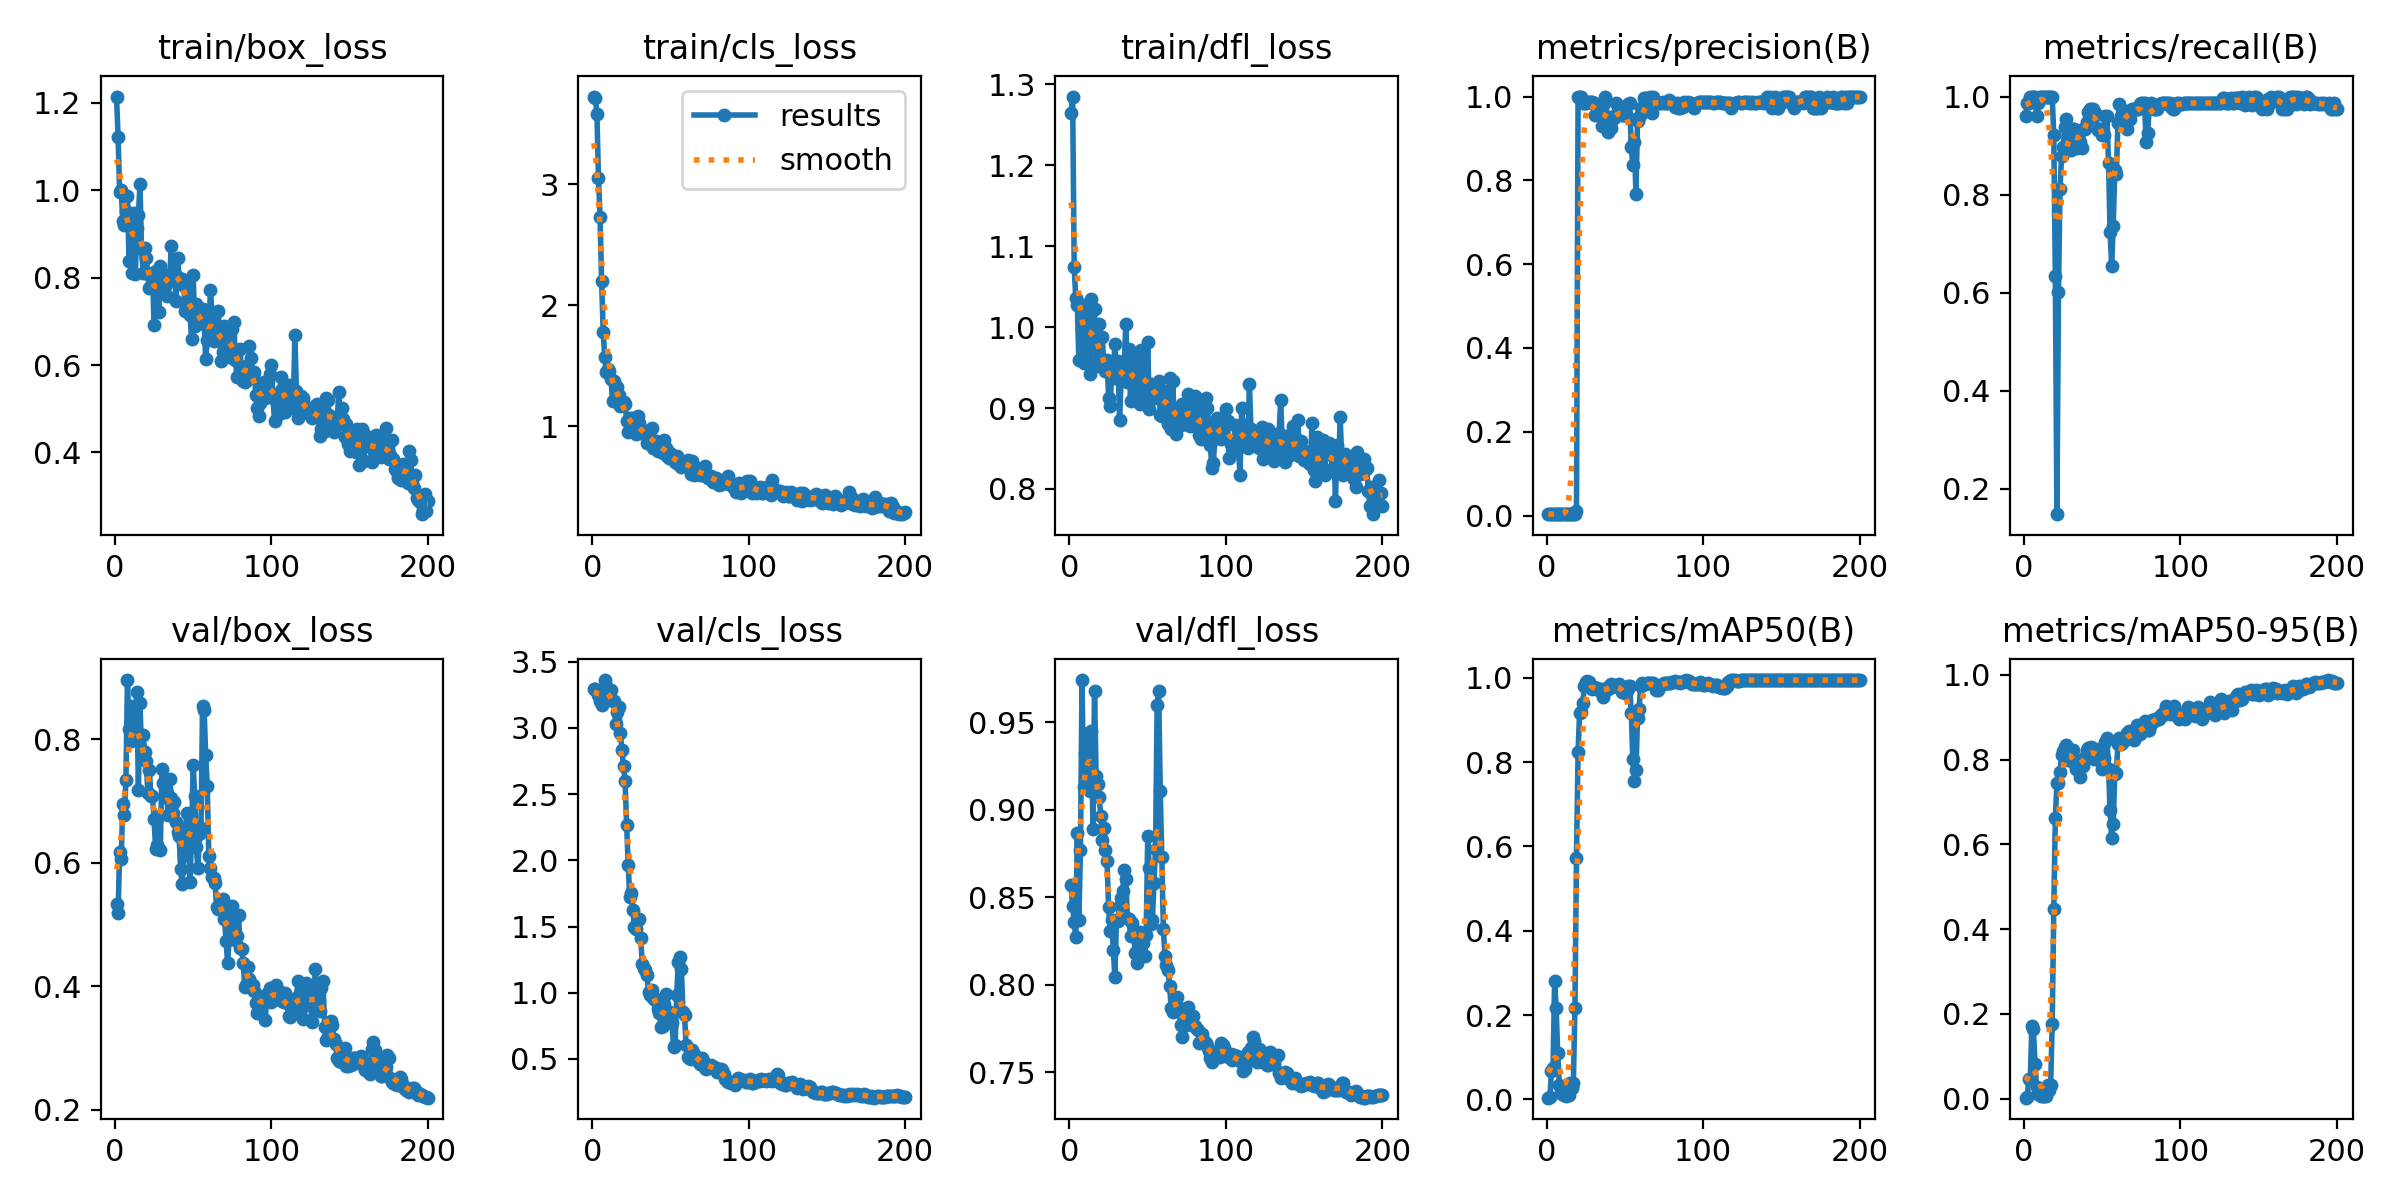

Values plotted in this chart, from the file beside it:
epoch, time, train/box_loss, train/cls_loss, train/dfl_loss, metrics/precision(B), metrics/recall(B), metrics/mAP50(B), metrics/mAP50-95(B), val/box_loss, val/cls_loss, val/dfl_loss, lr/pg0, lr/pg1, lr/pg2
1, 12.2, 1.214, 3.722, 1.264, 0.0032, 0.9605, 0.00386, 0.00261, 0.5327, 3.292, 0.857, 4e-05, 4e-05, 4e-05
2, 12.84, 1.123, 3.708, 1.285, 0.00329, 0.9868, 0.00438, 0.00316, 0.518, 3.295, 0.8448, 9.9505e-05, 9.9505e-05, 9.9505e-05
3, 13.34, 0.9956, 3.576, 1.075, 0.00329, 0.9868, 0.06829, 0.04618, 0.617, 3.276, 0.8358, 0.0001584, 0.0001584, 0.0001584
4, 13.85, 0.9996, 3.048, 1.036, 0.00333, 1, 0.07372, 0.04781, 0.6063, 3.247, 0.8271, 0.0002167, 0.0002167, 0.0002167
5, 14.35, 0.9304, 2.73, 1.027, 0.00333, 1, 0.28, 0.1712, 0.6955, 3.202, 0.8865, 0.0002745, 0.0002745, 0.0002745
6, 14.86, 0.9216, 2.201, 0.9589, 0.00333, 1, 0.2155, 0.1638, 0.6778, 3.174, 0.8368, 0.0003316, 0.0003316, 0.0003316
7, 15.36, 0.9532, 1.783, 1.029, 0.00333, 1, 0.1089, 0.08286, 0.733, 3.243, 0.877, 0.0003881, 0.0003881, 0.0003881
8, 15.86, 0.9861, 1.57, 0.997, 0.0032, 0.9605, 0.03484, 0.02726, 0.8954, 3.362, 0.974, 0.0004441, 0.0004441, 0.0004441
9, 16.37, 0.8383, 1.449, 0.9552, 0.00329, 0.9868, 0.01483, 0.01107, 0.8163, 3.317, 0.913, 0.0004994, 0.0004994, 0.0004994
10, 16.87, 0.9452, 1.478, 1.015, 0.00333, 1, 0.01217, 0.00892, 0.797, 3.278, 0.9323, 0.0005542, 0.0005542, 0.0005542
11, 17.38, 0.8098, 1.456, 0.9805, 0.00333, 1, 0.00965, 0.00699, 0.8531, 3.284, 0.9415, 0.0006083, 0.0006083, 0.0006083
12, 17.88, 0.9468, 1.389, 1.029, 0.00333, 1, 0.00849, 0.00642, 0.8176, 3.291, 0.944, 0.0006619, 0.0006619, 0.0006619
13, 18.39, 0.8073, 1.212, 0.9426, 0.00333, 1, 0.00966, 0.00716, 0.8216, 3.203, 0.9107, 0.0007149, 0.0007149, 0.0007149
14, 18.98, 0.9129, 1.373, 1.035, 0.00333, 1, 0.00978, 0.00717, 0.8753, 3.205, 0.9449, 0.0007672, 0.0007672, 0.0007672
15, 19.49, 0.9436, 1.293, 0.9875, 0.00333, 1, 0.03755, 0.03194, 0.7176, 3.034, 0.8892, 0.000819, 0.000819, 0.000819
16, 19.99, 1.013, 1.327, 1.022, 0.00333, 1, 0.02773, 0.01965, 0.8579, 3.12, 0.968, 0.0008702, 0.0008702, 0.0008702
17, 20.49, 0.8652, 1.259, 0.9565, 0.00333, 1, 0.03925, 0.03177, 0.7826, 3.155, 0.9194, 0.0009208, 0.0009208, 0.0009208
18, 20.99, 0.8098, 1.165, 0.9522, 0.00333, 1, 0.2162, 0.1754, 0.807, 2.965, 0.9149, 0.0009708, 0.0009708, 0.0009708
19, 21.47, 0.8683, 1.177, 1.004, 0.01039, 0.9211, 0.5715, 0.4467, 0.7794, 2.832, 0.9073, 0.00102, 0.00102, 0.00102
20, 21.97, 0.8441, 1.202, 0.9567, 1, 0.6339, 0.8246, 0.6614, 0.764, 2.71, 0.8965, 0.001069, 0.001069, 0.001069
21, 22.46, 0.8084, 1.188, 0.9875, 1, 0.1484, 0.9175, 0.744, 0.7132, 2.599, 0.8825, 0.001117, 0.001117, 0.001117
22, 22.96, 0.7755, 1.044, 0.9506, 1, 0.6024, 0.9189, 0.745, 0.7493, 2.269, 0.8898, 0.001165, 0.001165, 0.001165
23, 23.46, 0.7806, 0.952, 0.9453, 0.984, 0.8121, 0.9411, 0.7699, 0.7085, 1.965, 0.8768, 0.001212, 0.001212, 0.001212
24, 23.96, 0.8113, 1.068, 0.96, 0.9853, 0.8796, 0.9804, 0.8102, 0.707, 1.722, 0.8706, 0.001258, 0.001258, 0.001258
25, 24.45, 0.6914, 0.9687, 0.9126, 0.9855, 0.8968, 0.99, 0.8213, 0.6703, 1.753, 0.8444, 0.001304, 0.001304, 0.001304
26, 24.95, 0.8147, 1.07, 0.902, 0.9862, 0.9379, 0.992, 0.8303, 0.6216, 1.622, 0.8307, 0.001349, 0.001349, 0.001349
27, 25.44, 0.788, 1.02, 0.9486, 0.9864, 0.9542, 0.9911, 0.8351, 0.628, 1.5, 0.8372, 0.001394, 0.001394, 0.001394
28, 25.95, 0.7221, 0.9399, 0.9367, 0.986, 0.9299, 0.9765, 0.7999, 0.6747, 1.482, 0.8199, 0.001438, 0.001438, 0.001438
29, 26.43, 0.8263, 1.086, 0.9788, 0.9859, 0.9217, 0.9747, 0.8262, 0.6204, 1.547, 0.8044, 0.001482, 0.001482, 0.001482
30, 26.93, 0.7884, 1.025, 0.9368, 0.9855, 0.8911, 0.9783, 0.8049, 0.7512, 1.559, 0.8368, 0.001524, 0.001524, 0.001524
31, 27.42, 0.7924, 0.9442, 0.958, 0.9556, 0.9342, 0.9749, 0.8234, 0.7282, 1.413, 0.8363, 0.001567, 0.001567, 0.001567
32, 28.01, 0.78, 0.9632, 0.8848, 0.9576, 0.9342, 0.9768, 0.7929, 0.7056, 1.218, 0.8449, 0.001608, 0.001608, 0.001608
33, 28.5, 0.7571, 0.9531, 0.9352, 0.9589, 0.922, 0.9728, 0.7786, 0.7128, 1.187, 0.8494, 0.00165, 0.00165, 0.00165
34, 29, 0.8068, 0.959, 0.9418, 0.9699, 0.8947, 0.9689, 0.7902, 0.6768, 1.174, 0.8538, 0.001673, 0.001673, 0.001673
35, 29.48, 0.7987, 0.8611, 0.953, 0.9307, 0.9079, 0.9744, 0.7772, 0.7358, 1.131, 0.8654, 0.001663, 0.001663, 0.001663
36, 29.98, 0.8729, 0.9182, 1.004, 0.9787, 0.9079, 0.9552, 0.7598, 0.7043, 1.008, 0.8607, 0.001654, 0.001654, 0.001654
37, 30.47, 0.7949, 0.8954, 0.9327, 1, 0.8941, 0.9684, 0.7989, 0.6795, 0.9846, 0.8379, 0.001644, 0.001644, 0.001644
38, 30.97, 0.8155, 0.9893, 0.9734, 0.9535, 0.9342, 0.9732, 0.7855, 0.6982, 1.021, 0.8378, 0.001634, 0.001634, 0.001634
39, 31.46, 0.7459, 0.8207, 0.9089, 0.9145, 0.9342, 0.9726, 0.8055, 0.6656, 0.9571, 0.8282, 0.001624, 0.001624, 0.001624
40, 31.97, 0.8442, 0.8828, 0.9602, 0.9351, 0.9478, 0.9806, 0.8232, 0.6499, 0.9438, 0.8352, 0.001614, 0.001614, 0.001614
41, 32.46, 0.7999, 0.8822, 0.9147, 0.9246, 0.9685, 0.9844, 0.8267, 0.6427, 0.9524, 0.8287, 0.001604, 0.001604, 0.001604
42, 32.96, 0.7978, 0.7988, 0.9111, 0.9484, 0.9737, 0.9775, 0.8201, 0.5889, 0.8747, 0.8182, 0.001594, 0.001594, 0.001594
43, 33.45, 0.7977, 0.8146, 0.9643, 0.9482, 0.9737, 0.9839, 0.8307, 0.5656, 0.844, 0.8127, 0.001584, 0.001584, 0.001584
44, 33.95, 0.7804, 0.8547, 0.9431, 0.9841, 0.9737, 0.9811, 0.8154, 0.6117, 0.7439, 0.8185, 0.001574, 0.001574, 0.001574
45, 34.44, 0.7243, 0.7831, 0.9055, 0.9609, 0.9691, 0.9815, 0.802, 0.6542, 0.7517, 0.83, 0.001564, 0.001564, 0.001564
46, 34.94, 0.7815, 0.8919, 0.9721, 0.9607, 0.9637, 0.9857, 0.8251, 0.68, 0.9127, 0.8246, 0.001554, 0.001554, 0.001554
47, 35.43, 0.7333, 0.8194, 0.9349, 0.9594, 0.9316, 0.9781, 0.8212, 0.6344, 0.9938, 0.8238, 0.001545, 0.001545, 0.001545
48, 35.93, 0.7142, 0.7531, 0.9284, 0.9558, 0.9342, 0.9663, 0.7996, 0.569, 0.7983, 0.8163, 0.001535, 0.001535, 0.001535
49, 36.42, 0.6593, 0.7372, 0.9151, 0.9567, 0.9342, 0.9666, 0.8003, 0.6449, 0.8227, 0.8283, 0.001525, 0.001525, 0.001525
50, 36.92, 0.8058, 0.7787, 0.9818, 0.9741, 0.9211, 0.964, 0.7776, 0.7579, 0.8529, 0.8848, 0.001515, 0.001515, 0.001515
51, 37.49, 0.6901, 0.7428, 0.8985, 0.9529, 0.9211, 0.9692, 0.8032, 0.7075, 0.7752, 0.8668, 0.001505, 0.001505, 0.001505
52, 37.99, 0.7386, 0.7279, 0.9303, 0.9831, 0.9605, 0.9809, 0.8406, 0.6259, 0.5908, 0.8347, 0.001495, 0.001495, 0.001495
53, 38.48, 0.7045, 0.7034, 0.9143, 0.9837, 0.9605, 0.9804, 0.8519, 0.5907, 0.6034, 0.837, 0.001485, 0.001485, 0.001485
54, 38.98, 0.7296, 0.76, 0.9128, 0.8795, 0.8642, 0.917, 0.7772, 0.6465, 0.9826, 0.8584, 0.001475, 0.001475, 0.001475
55, 39.46, 0.6965, 0.6868, 0.9225, 0.8361, 0.7237, 0.8064, 0.6801, 0.6553, 1.234, 0.8777, 0.001465, 0.001465, 0.001465
56, 39.96, 0.7291, 0.707, 0.922, 0.8922, 0.6534, 0.7557, 0.6146, 0.854, 1.267, 0.9595, 0.001455, 0.001455, 0.001455
57, 40.44, 0.7011, 0.6684, 0.9335, 0.7676, 0.7368, 0.7807, 0.6476, 0.847, 1.18, 0.9676, 0.001446, 0.001446, 0.001446
58, 40.94, 0.613, 0.6879, 0.8918, 0.9417, 0.8496, 0.9044, 0.7668, 0.774, 0.8515, 0.9109, 0.001436, 0.001436, 0.001436
59, 41.42, 0.6567, 0.6962, 0.8903, 0.9506, 0.8421, 0.9252, 0.7681, 0.7245, 0.83, 0.8729, 0.001426, 0.001426, 0.001426
60, 41.91, 0.6642, 0.6987, 0.913, 0.973, 0.947, 0.9811, 0.838, 0.6102, 0.6049, 0.8321, 0.001416, 0.001416, 0.001416
... 140 more rows
